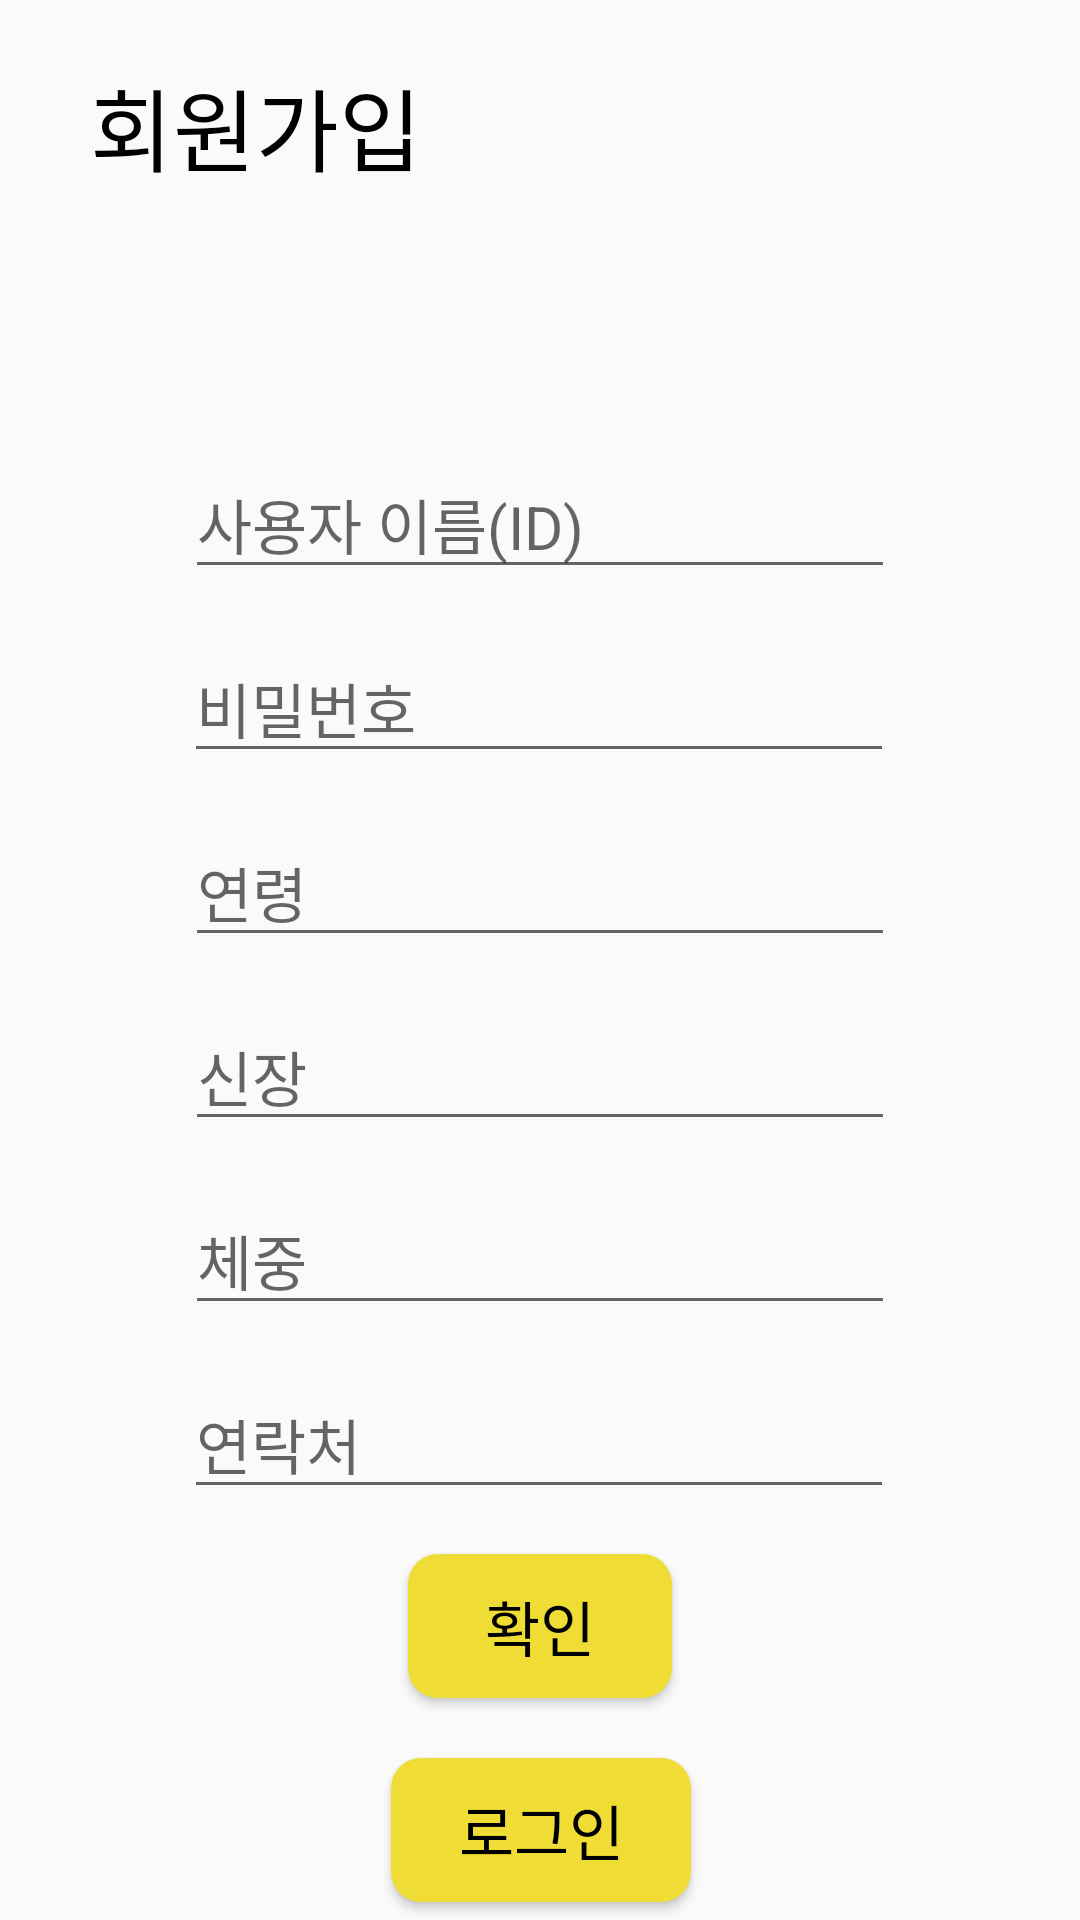

Layout XML and referenced resources for this Android screen:
<!-- AndroidManifest.xml: application theme Theme.SuperCart -->
<!-- res/layout/signup.xml -->
<?xml version="1.0" encoding="utf-8"?>
<androidx.constraintlayout.widget.ConstraintLayout xmlns:android="http://schemas.android.com/apk/res/android"
    xmlns:app="http://schemas.android.com/apk/res-auto"
    xmlns:tools="http://schemas.android.com/tools"
    android:layout_width="match_parent"
    android:layout_height="match_parent"
    tools:context=".SignupActivity">

    <TextView
        android:layout_width="wrap_content"
        android:layout_height="wrap_content"
        android:layout_marginStart="30dp"
        android:layout_marginTop="20dp"
        android:text="회원가입"
        android:fontFamily="@font/bold"
        android:gravity="center"
        android:textColor="@color/black"
        android:textSize="30dp"
        app:layout_constraintStart_toStartOf="parent"
        app:layout_constraintTop_toTopOf="parent" />

    <EditText
        android:id="@+id/username"
        android:layout_width="wrap_content"
        android:layout_height="wrap_content"
        android:layout_marginTop="150dp"
        android:ems="10"
        android:hint='사용자 이름(ID)'
        android:textSize="20dp"
        android:maxLength="15"
        android:nextFocusDown="@+id/userpw"
        android:imeOptions="actionDone"
        app:layout_constraintEnd_toEndOf="parent"
        app:layout_constraintStart_toStartOf="parent"
        app:layout_constraintTop_toTopOf="parent" />

    <EditText
        android:id="@+id/userpw"
        android:layout_width="wrap_content"
        android:layout_height="wrap_content"
        android:layout_marginTop="15dp"
        android:ems="10"
        android:hint='비밀번호'
        android:textSize="20dp"
        android:maxLength="20"
        android:nextFocusDown="@+id/userage"
        app:layout_constraintEnd_toEndOf="parent"
        app:layout_constraintHorizontal_bias="0.498"
        app:layout_constraintStart_toStartOf="parent"
        app:layout_constraintTop_toBottomOf="@+id/username" />

    <EditText
        android:id="@+id/userage"
        android:layout_width="wrap_content"
        android:layout_height="wrap_content"
        android:layout_marginTop="15dp"
        android:ems="10"
        android:hint='연령'
        android:textSize="20dp"
        android:maxLength="2"
        android:nextFocusDown="@+id/userheight"
        app:layout_constraintEnd_toEndOf="parent"
        app:layout_constraintStart_toStartOf="parent"
        app:layout_constraintTop_toBottomOf="@+id/userpw" />

    <EditText
        android:id="@+id/userheight"
        android:layout_width="wrap_content"
        android:layout_height="wrap_content"
        android:layout_marginTop="15dp"
        android:ems="10"
        android:hint='신장'
        android:textSize="20dp"
        android:maxLength="3"
        app:layout_constraintEnd_toEndOf="parent"
        app:layout_constraintStart_toStartOf="parent"
        app:layout_constraintTop_toBottomOf="@+id/userage" />

    <EditText
        android:id="@+id/userweight"
        android:layout_width="wrap_content"
        android:layout_height="wrap_content"
        android:layout_marginTop="15dp"
        android:ems="10"
        android:hint='체중'
        android:textSize="20dp"
        android:maxLength="3"
        app:layout_constraintEnd_toEndOf="parent"
        app:layout_constraintStart_toStartOf="parent"
        app:layout_constraintTop_toBottomOf="@+id/userheight" />

    <EditText
        android:id="@+id/usernumer"
        android:layout_width="wrap_content"
        android:layout_height="wrap_content"
        android:layout_marginTop="15dp"
        android:ems="10"
        android:hint='연락처'
        android:textSize="20dp"
        android:maxLength="15"
        app:layout_constraintEnd_toEndOf="parent"
        app:layout_constraintHorizontal_bias="0.498"
        app:layout_constraintStart_toStartOf="parent"
        app:layout_constraintTop_toBottomOf="@+id/userweight" />

    <Button
        android:id="@+id/insert"
        android:layout_width="wrap_content"
        android:layout_height="wrap_content"
        android:layout_marginTop="15dp"
        android:background="@drawable/roundround"
        android:fontFamily="@font/rfont"
        android:gravity="center"
        android:text="확인"
        android:textColor="@color/black"
        android:textSize="20dp"
        app:layout_constraintEnd_toEndOf="parent"
        app:layout_constraintStart_toStartOf="parent"
        app:layout_constraintTop_toBottomOf="@+id/usernumer" />

    <Button
        android:id="@+id/next"
        android:layout_width="100dp"
        android:layout_height="wrap_content"
        android:layout_marginTop="20dp"
        android:text="로그인"
        android:textSize="20dp"
        android:fontFamily="@font/rfont"
        android:gravity="center"
        android:textColor="@color/black"
        android:background="@drawable/roundround"
        app:layout_constraintEnd_toEndOf="parent"
        app:layout_constraintHorizontal_bias="0.501"
        app:layout_constraintStart_toStartOf="parent"
        app:layout_constraintTop_toBottomOf="@+id/insert" />

    <EditText
        android:id="@+id/find"
        android:layout_width="200dp"
        android:layout_height="wrap_content"
        android:layout_marginTop="20dp"
        android:hint="가져오기"
        android:textSize="20dp"
        app:layout_constraintEnd_toEndOf="parent"
        app:layout_constraintStart_toStartOf="parent"
        app:layout_constraintTop_toBottomOf="@+id/next" />

    <Button
        android:id="@+id/findbtn"
        android:layout_width="wrap_content"
        android:layout_height="wrap_content"
        android:layout_marginTop="20dp"
        android:background="@drawable/roundround"
        android:text="가져오기"
        android:fontFamily="@font/rfont"
        android:gravity="center"
        android:textColor="@color/black"
        android:textSize="20dp"
        app:layout_constraintEnd_toEndOf="parent"
        app:layout_constraintStart_toStartOf="parent"
        app:layout_constraintTop_toBottomOf="@+id/find" />

    <TextView
        android:id="@+id/data"
        android:layout_width="300dp"
        android:layout_height="wrap_content"
        android:layout_marginTop="10dp"
        android:textSize="15dp"
        app:layout_constraintEnd_toEndOf="parent"
        app:layout_constraintStart_toStartOf="parent"
        app:layout_constraintTop_toBottomOf="@+id/findbtn" />

</androidx.constraintlayout.widget.ConstraintLayout>
<!-- resources referenced by this layout -->
<resources>
  <!-- drawable roundround (drawable) -->
  <?xml version="1.0" encoding="utf-8"?>
  <shape xmlns:android="http://schemas.android.com/apk/res/android"
      android:padding="10dp"
      android:shape="rectangle">
  
      <solid android:color="#EFDC34"/>
  
      <corners
          android:bottomLeftRadius="10dp"
          android:bottomRightRadius="10dp"
          android:topLeftRadius="10dp"
          android:topRightRadius="10dp"/>
  
  
  
  
  
  </shape>
  <style name="Theme.SuperCart" parent="Theme.AppCompat.Light">
          <item name="colorPrimary">#FFEB3B</item>
          <item name="colorPrimaryDark">#FFEB3B</item>
          <item name="colorAccent">#03A9F4</item>
  
          <item name="windowActionBar">false</item>
          <item name="windowNoTitle">true</item>
          <item name="android:windowFullscreen">false</item>
      </style>
  <!-- not gathered from this repository: default colours our renderer supplied (Android Studio template values) -->
  <color name="black">#FF000000</color>
</resources>
